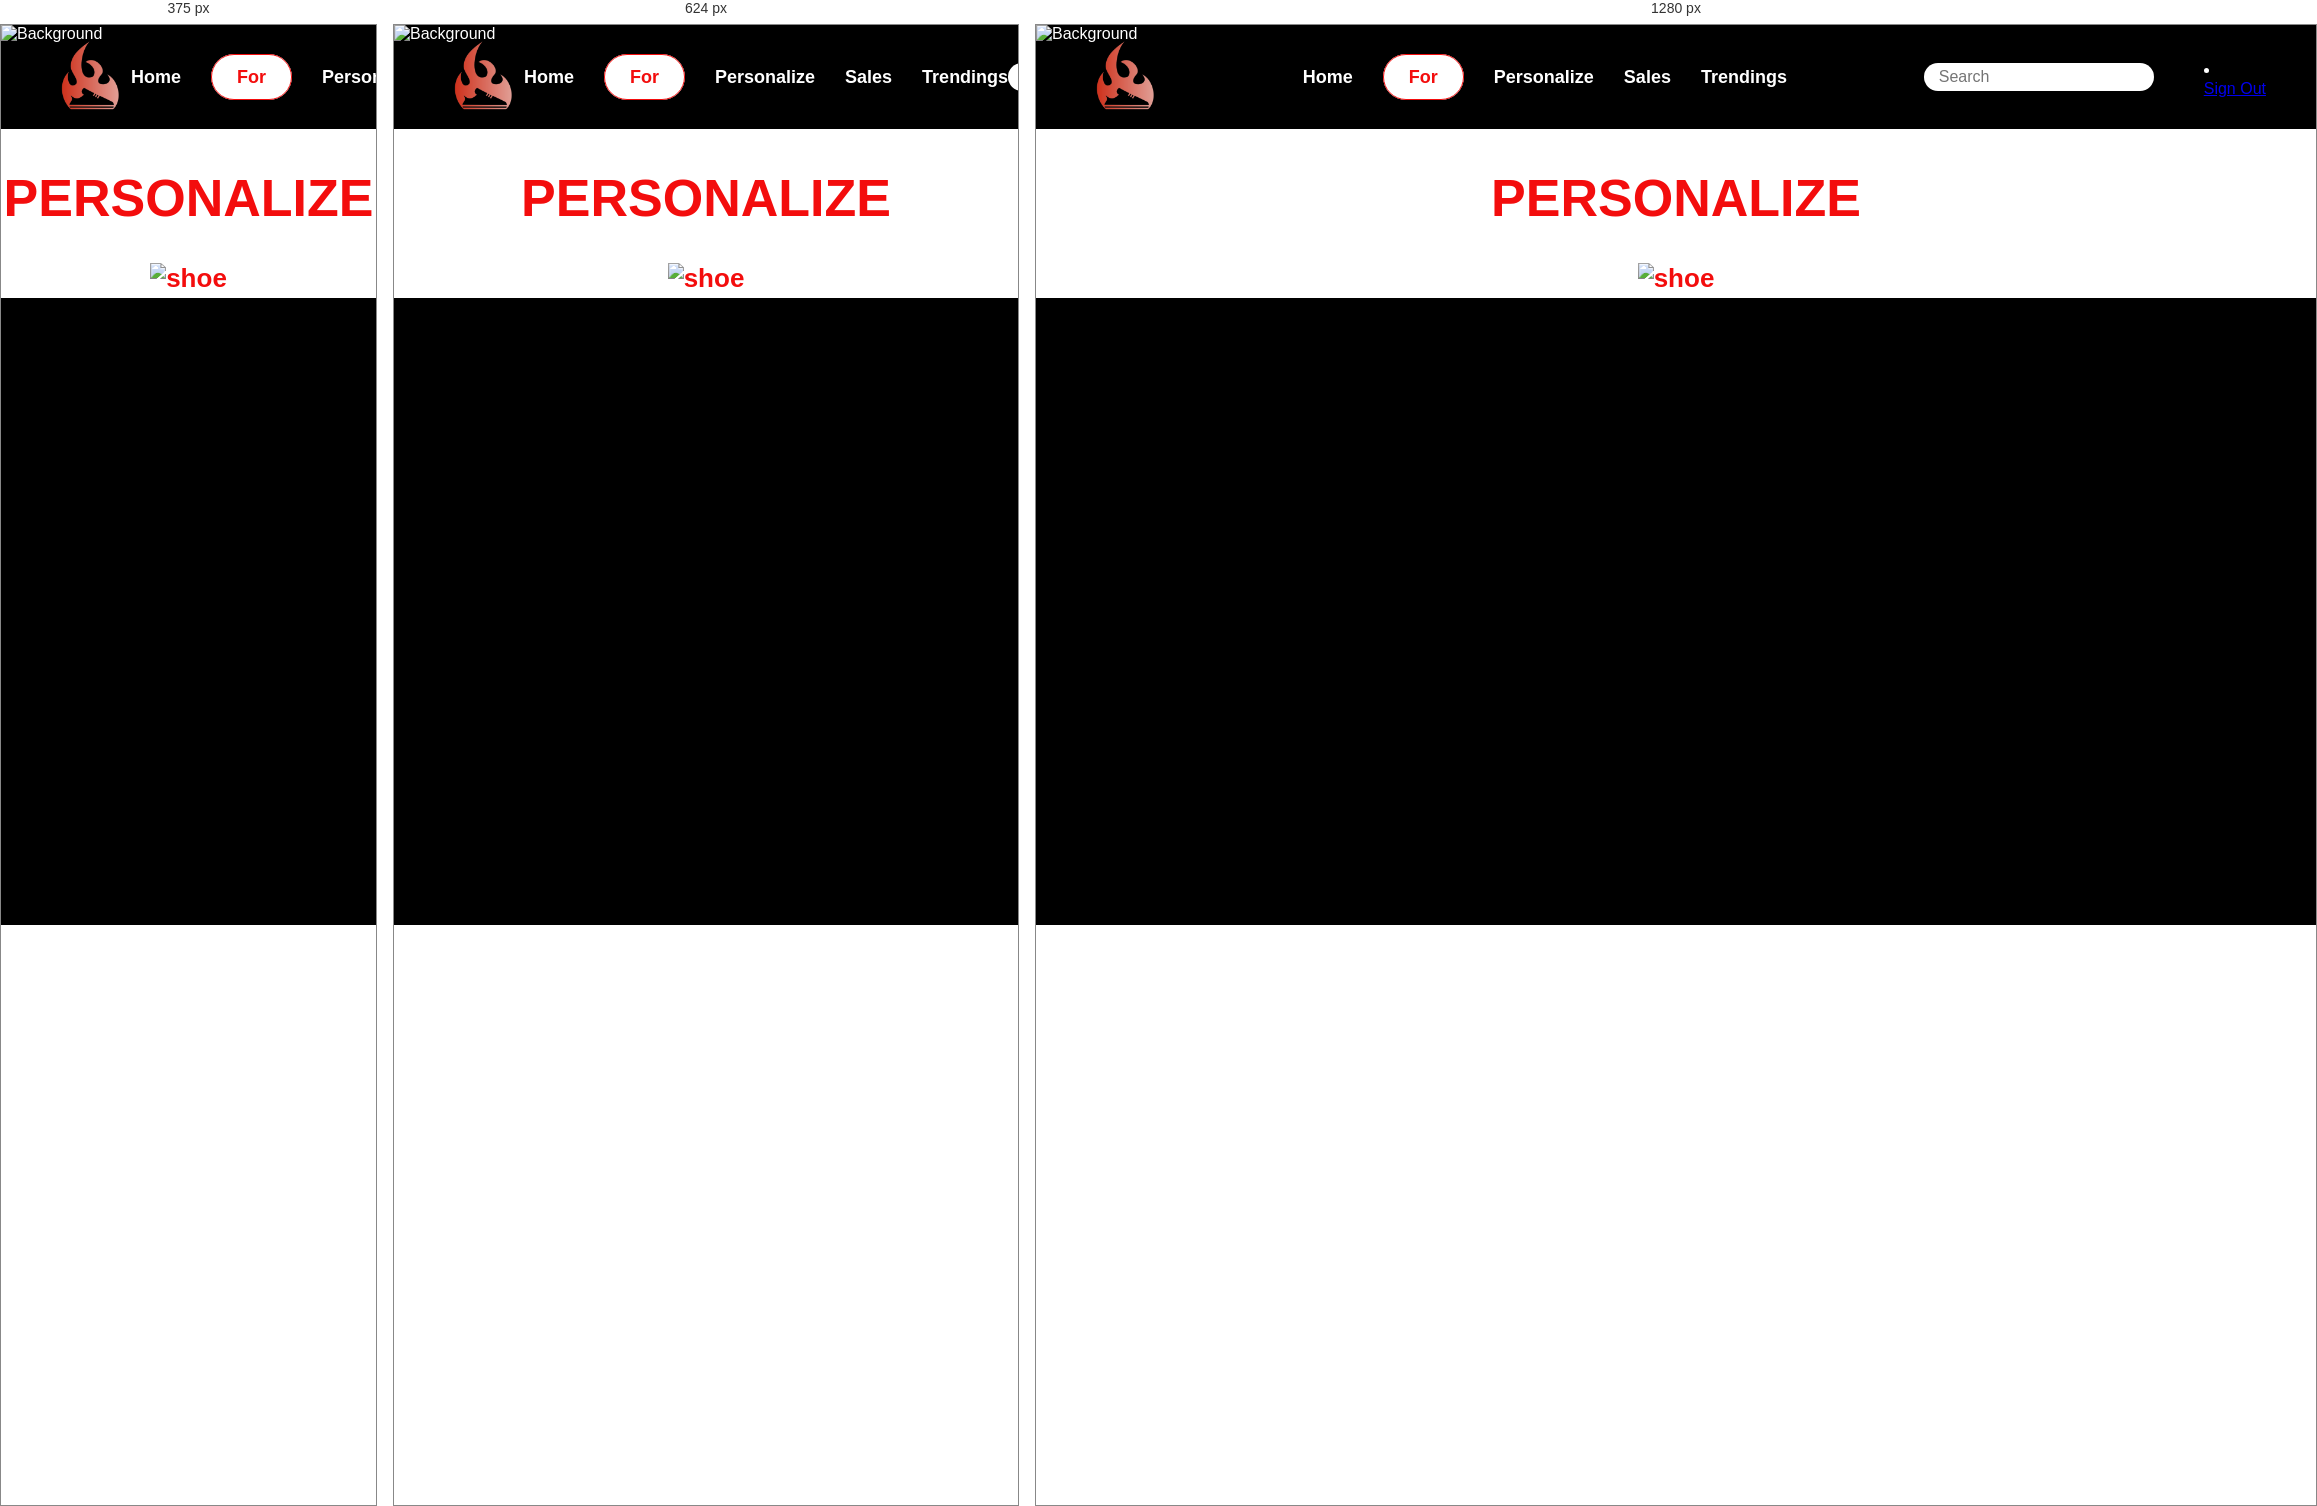
Rendered at 375 px, 624 px and 1280 px, left to right.

<!-- file: personalize.html -->
<!DOCTYPE html>
<html lang="en">
<head>
    <meta charset="UTF-8">
    <meta name="viewport" content="width=device-width, initial-scale=1.0">
    <title>Personalize</title>
    <link rel = "stylesheet" href="all.css">
    <link rel="stylesheet" href="https://cdnjs.cloudflare.com/ajax/libs/font-awesome/6.5.0/css/all.min.css">
    <link href="https://fonts.googleapis.com/css2?family=Kollektif:wght@400;700&display=swap" rel="stylesheet">
    
</head>
<body>
    <!-- Background  -->
    <div class="background-texture">
        <img src="images/bg 1.png" alt="Background ">
    </div>
    

    <!-- Navbar -->
    <nav>
      <div class="logo">
        <a href="home.html"> <img src="images/Logo1.png" alt="Logo"></a> 
      </div>
      <ul>
          <li><a href="home.html" class="home">Home</a></li>
          <li class="dropdown">
              <a href="#" class="dropbtn">For</a>
              <div class="dropdown-content">
                  <a href="men.html" class="dropdown-item">Men</a>
                  <a href="women.html" class="dropdown-item">Women</a>
                  <a href="kids.html" class="dropdown-item">Kids</a>
              </div>
          </li>
          <li><a href="personalize.html">Personalize</a></li>
          <li><a href="sales.html">Sales</a></li>
          <li><a href="trending.html">Trendings</a></li>
      </ul>
      <div class="icons">
          <input type="text" class="search-bar" placeholder="Search">
          <i class="fas fa-shopping-cart"></i>
          <li class="dropdown">
            <a href="#" class="dropbtn">
              <i class="fas fa-user"></i> 
            </a>
            <div class="dropdown-content">
              
              <a href="#" class="dropdown-item">Sign Out</a>
            </div>
          </li>
      </div>
  </nav>

    <!-- PERSONALIZE Header -->
    <div class="sale-header">
        <h1>PERSONALIZE</h1>
        <img src="images/shoe1.png" alt="shoe">
    </div>

    
</body>
</html>


/* @media block from all.css */
@media screen and (max-width: 768px) {
  .product {
      width: 45%;
  }
}

/* @media block from all.css */
@media screen and (max-width: 480px) {
  .product {
      width: 100%;
  }
}